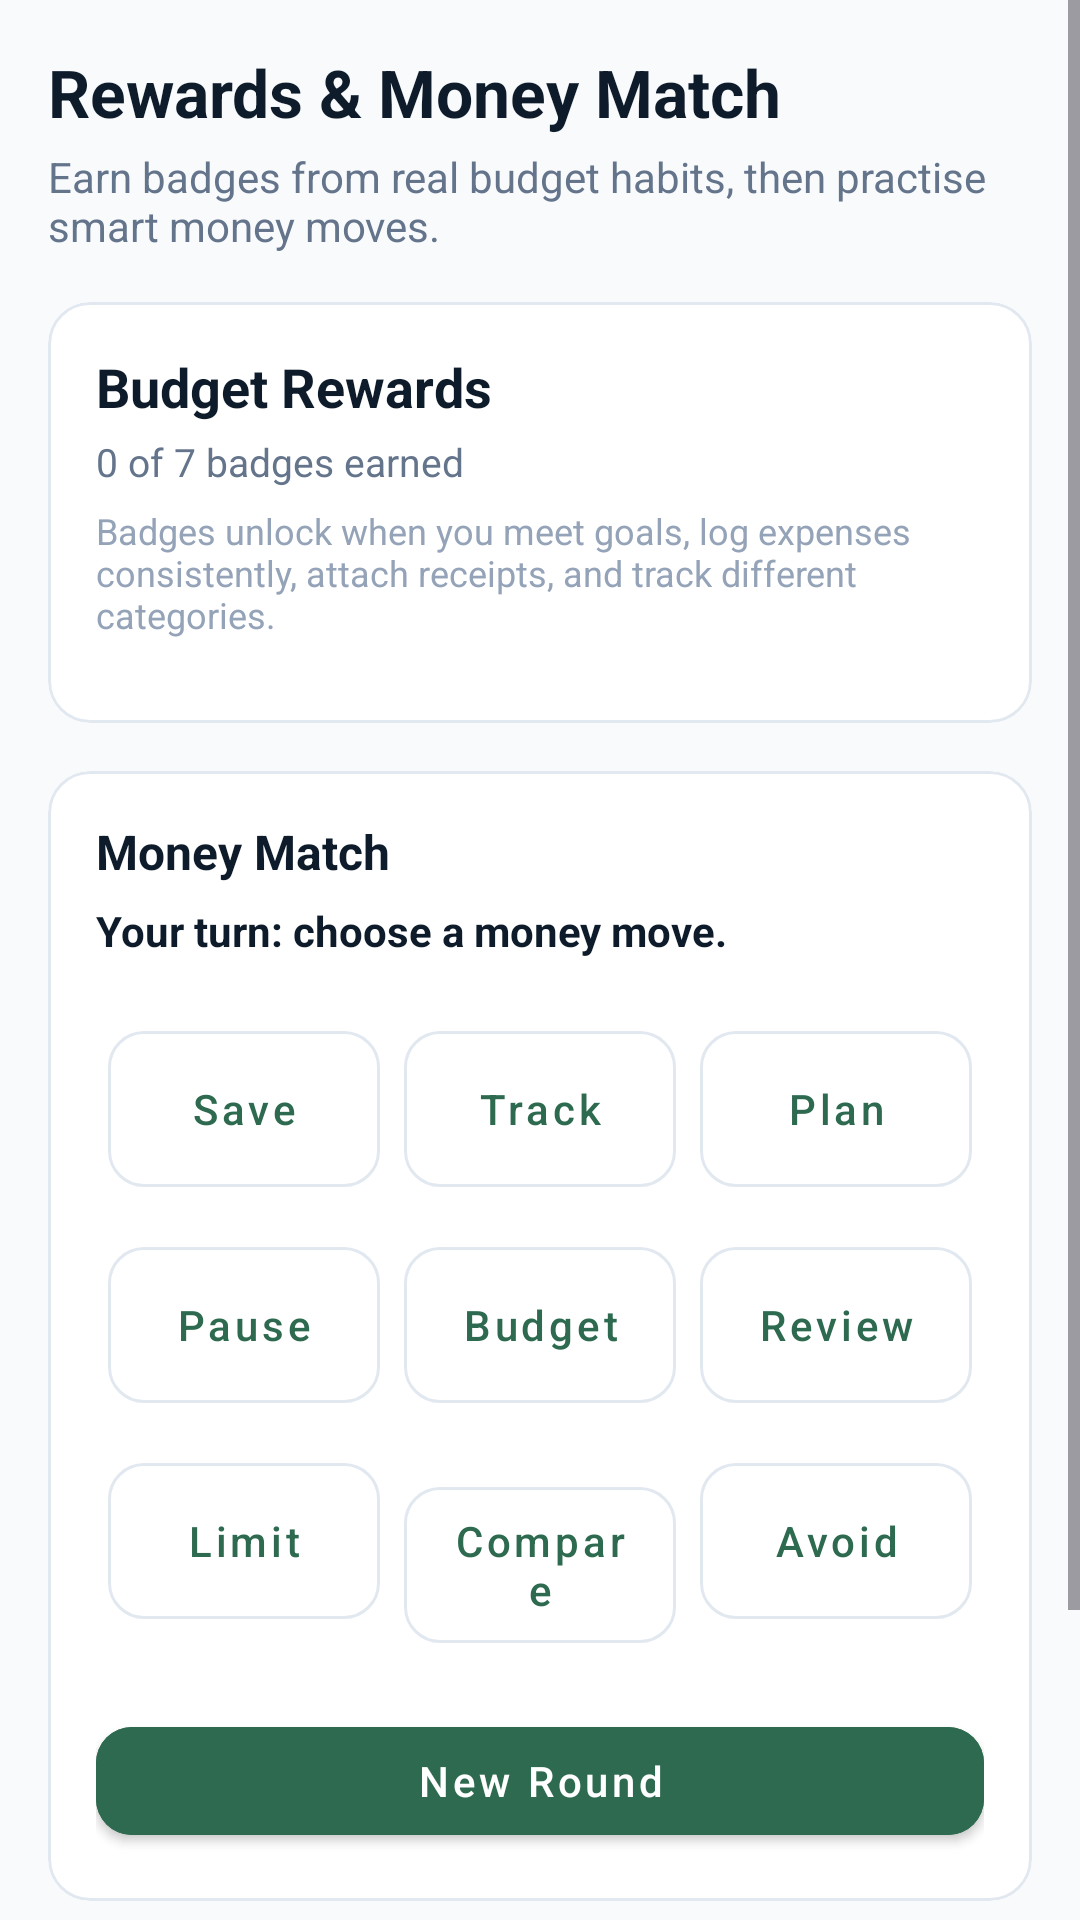

Write the Android layout XML for this screen, with the resource values it uses.
<!-- AndroidManifest.xml: application theme Theme.VaultWise -->
<!-- res/layout/fragment_budget_game.xml -->
<?xml version="1.0" encoding="utf-8"?>
<ScrollView xmlns:android="http://schemas.android.com/apk/res/android"
    xmlns:app="http://schemas.android.com/apk/res-auto"
    android:layout_width="match_parent"
    android:layout_height="match_parent"
    android:background="@color/app_background"
    android:fillViewport="true">

    <androidx.constraintlayout.widget.ConstraintLayout
        android:layout_width="match_parent"
        android:layout_height="wrap_content"
        android:padding="16dp">

        <TextView
            android:id="@+id/tv_game_title"
            style="@style/VaultWise.PageTitle"
            android:layout_width="0dp"
            android:layout_height="wrap_content"
            android:text="@string/rewards_game_title"
            app:layout_constraintEnd_toEndOf="parent"
            app:layout_constraintStart_toStartOf="parent"
            app:layout_constraintTop_toTopOf="parent" />

        <TextView
            android:id="@+id/tv_game_subtitle"
            style="@style/VaultWise.PageSubtitle"
            android:layout_width="0dp"
            android:layout_height="wrap_content"
            android:layout_marginTop="4dp"
            android:text="@string/rewards_game_subtitle"
            app:layout_constraintEnd_toEndOf="parent"
            app:layout_constraintStart_toStartOf="parent"
            app:layout_constraintTop_toBottomOf="@id/tv_game_title" />

        <com.google.android.material.card.MaterialCardView
            android:id="@+id/card_rewards"
            style="@style/VaultWise.Card"
            android:layout_width="match_parent"
            android:layout_height="wrap_content"
            android:layout_marginTop="16dp"
            app:layout_constraintTop_toBottomOf="@id/tv_game_subtitle">

            <LinearLayout
                android:layout_width="match_parent"
                android:layout_height="wrap_content"
                android:orientation="vertical"
                android:padding="16dp">

                <TextView
                    android:id="@+id/tv_rewards_title"
                    android:layout_width="match_parent"
                    android:layout_height="wrap_content"
                    android:text="@string/rewards_title"
                    android:textColor="@color/text_primary"
                    android:textSize="18sp"
                    android:textStyle="bold" />

                <TextView
                    android:id="@+id/tv_reward_summary"
                    android:layout_width="match_parent"
                    android:layout_height="wrap_content"
                    android:layout_marginTop="4dp"
                    android:text="@string/reward_summary_default"
                    android:textColor="@color/text_secondary"
                    android:textSize="13sp" />

                <TextView
                    android:layout_width="match_parent"
                    android:layout_height="wrap_content"
                    android:layout_marginTop="6dp"
                    android:text="@string/rewards_explanation"
                    android:textColor="@color/text_hint"
                    android:textSize="12sp" />

                <LinearLayout
                    android:id="@+id/badge_container"
                    android:layout_width="match_parent"
                    android:layout_height="wrap_content"
                    android:layout_marginTop="12dp"
                    android:orientation="vertical" />
            </LinearLayout>
        </com.google.android.material.card.MaterialCardView>

        <com.google.android.material.card.MaterialCardView
            android:id="@+id/card_match"
            style="@style/VaultWise.Card"
            android:layout_width="match_parent"
            android:layout_height="wrap_content"
            android:layout_marginTop="16dp"
            app:layout_constraintTop_toBottomOf="@id/card_rewards">

            <LinearLayout
                android:layout_width="match_parent"
                android:layout_height="wrap_content"
                android:orientation="vertical"
                android:padding="16dp">

                <TextView
                    android:layout_width="match_parent"
                    android:layout_height="wrap_content"
                    android:text="@string/money_match_title"
                    android:textColor="@color/text_primary"
                    android:textSize="16sp"
                    android:textStyle="bold" />

                <TextView
                    android:id="@+id/tv_match_status"
                    android:layout_width="match_parent"
                    android:layout_height="wrap_content"
                    android:layout_marginTop="6dp"
                    android:text="@string/money_match_turn"
                    android:textColor="@color/text_primary"
                    android:textSize="14sp"
                    android:textStyle="bold" />

                <GridLayout
                    android:id="@+id/grid_match"
                    android:layout_width="match_parent"
                    android:layout_height="wrap_content"
                    android:layout_marginTop="14dp"
                    android:columnCount="3"
                    android:rowCount="3">

                    <com.google.android.material.button.MaterialButton
                        android:id="@+id/cell_0"
                        style="@style/VaultWise.OutlinedButton"
                        android:layout_width="0dp"
                        android:layout_height="64dp"
                        android:layout_columnWeight="1"
                        android:layout_margin="4dp"
                        android:text="Save"
                        android:textAllCaps="false" />

                    <com.google.android.material.button.MaterialButton
                        android:id="@+id/cell_1"
                        style="@style/VaultWise.OutlinedButton"
                        android:layout_width="0dp"
                        android:layout_height="64dp"
                        android:layout_columnWeight="1"
                        android:layout_margin="4dp"
                        android:text="Track"
                        android:textAllCaps="false" />

                    <com.google.android.material.button.MaterialButton
                        android:id="@+id/cell_2"
                        style="@style/VaultWise.OutlinedButton"
                        android:layout_width="0dp"
                        android:layout_height="64dp"
                        android:layout_columnWeight="1"
                        android:layout_margin="4dp"
                        android:text="Plan"
                        android:textAllCaps="false" />

                    <com.google.android.material.button.MaterialButton
                        android:id="@+id/cell_3"
                        style="@style/VaultWise.OutlinedButton"
                        android:layout_width="0dp"
                        android:layout_height="64dp"
                        android:layout_columnWeight="1"
                        android:layout_margin="4dp"
                        android:text="Pause"
                        android:textAllCaps="false" />

                    <com.google.android.material.button.MaterialButton
                        android:id="@+id/cell_4"
                        style="@style/VaultWise.OutlinedButton"
                        android:layout_width="0dp"
                        android:layout_height="64dp"
                        android:layout_columnWeight="1"
                        android:layout_margin="4dp"
                        android:text="Budget"
                        android:textAllCaps="false" />

                    <com.google.android.material.button.MaterialButton
                        android:id="@+id/cell_5"
                        style="@style/VaultWise.OutlinedButton"
                        android:layout_width="0dp"
                        android:layout_height="64dp"
                        android:layout_columnWeight="1"
                        android:layout_margin="4dp"
                        android:text="Review"
                        android:textAllCaps="false" />

                    <com.google.android.material.button.MaterialButton
                        android:id="@+id/cell_6"
                        style="@style/VaultWise.OutlinedButton"
                        android:layout_width="0dp"
                        android:layout_height="64dp"
                        android:layout_columnWeight="1"
                        android:layout_margin="4dp"
                        android:text="Limit"
                        android:textAllCaps="false" />

                    <com.google.android.material.button.MaterialButton
                        android:id="@+id/cell_7"
                        style="@style/VaultWise.OutlinedButton"
                        android:layout_width="0dp"
                        android:layout_height="64dp"
                        android:layout_columnWeight="1"
                        android:layout_margin="4dp"
                        android:text="Compare"
                        android:textAllCaps="false" />

                    <com.google.android.material.button.MaterialButton
                        android:id="@+id/cell_8"
                        style="@style/VaultWise.OutlinedButton"
                        android:layout_width="0dp"
                        android:layout_height="64dp"
                        android:layout_columnWeight="1"
                        android:layout_margin="4dp"
                        android:text="Avoid"
                        android:textAllCaps="false" />
                </GridLayout>

                <com.google.android.material.button.MaterialButton
                    android:id="@+id/btn_new_round"
                    style="@style/VaultWise.PrimaryButton"
                    android:layout_width="match_parent"
                    android:layout_height="48dp"
                    android:layout_marginTop="12dp"
                    android:text="@string/money_match_reset" />
            </LinearLayout>
        </com.google.android.material.card.MaterialCardView>

        <com.google.android.material.card.MaterialCardView
            android:id="@+id/card_tip"
            android:layout_width="match_parent"
            android:layout_height="wrap_content"
            android:layout_marginTop="12dp"
            android:layout_marginBottom="16dp"
            app:cardBackgroundColor="@color/chip_selected_bg"
            app:cardCornerRadius="14dp"
            app:cardElevation="0dp"
            app:strokeColor="@color/chip_selected_stroke"
            app:strokeWidth="1dp"
            app:layout_constraintTop_toBottomOf="@id/card_match">

            <LinearLayout
                android:layout_width="match_parent"
                android:layout_height="wrap_content"
                android:orientation="vertical"
                android:padding="14dp">

                <TextView
                    android:layout_width="wrap_content"
                    android:layout_height="wrap_content"
                    android:text="@string/money_match_tip_title"
                    android:textColor="@color/text_primary"
                    android:textSize="14sp"
                    android:textStyle="bold" />

                <TextView
                    android:layout_width="match_parent"
                    android:layout_height="wrap_content"
                    android:layout_marginTop="6dp"
                    android:text="@string/money_match_tip"
                    android:textColor="@color/text_secondary"
                    android:textSize="13sp" />
            </LinearLayout>
        </com.google.android.material.card.MaterialCardView>
    </androidx.constraintlayout.widget.ConstraintLayout>
</ScrollView>
<!-- resources referenced by this layout -->
<resources>
  <color name="app_background">#F8FAFC</color>
  <color name="chip_selected_bg">#ECFDF5</color>
  <color name="chip_selected_stroke">#10B981</color>
  <color name="text_hint">#94A3B8</color>
  <color name="text_primary">#0D1B2A</color>
  <color name="text_secondary">#64748B</color>
  <string name="money_match_reset">New Round</string>
  <string name="money_match_tip">Tap a square to place X. Each square represents a useful money habit. Get three X marks in a row to win.</string>
  <string name="money_match_tip_title">How to play</string>
  <string name="money_match_title">Money Match</string>
  <string name="money_match_turn">Your turn: choose a money move.</string>
  <string name="reward_summary_default">0 of 7 badges earned</string>
  <string name="rewards_explanation">Badges unlock when you meet goals, log expenses consistently, attach receipts, and track different categories.</string>
  <string name="rewards_game_subtitle">Earn badges from real budget habits, then practise smart money moves.</string>
  <string name="rewards_game_title">Rewards &amp; Money Match</string>
  <string name="rewards_title">Budget Rewards</string>
  <style name="VaultWise.Card" parent="Widget.MaterialComponents.CardView">
          <item name="cardBackgroundColor">@color/card_background</item>
          <item name="cardCornerRadius">14dp</item>
          <item name="cardElevation">0dp</item>
          <item name="strokeColor">@color/border_color</item>
          <item name="strokeWidth">1dp</item>
      </style>
  <style name="VaultWise.OutlinedButton" parent="Widget.MaterialComponents.Button.OutlinedButton">
          <item name="android:textAllCaps">false</item>
          <item name="cornerRadius">12dp</item>
          <item name="strokeColor">@color/border_color</item>
      </style>
  <style name="VaultWise.PageSubtitle">
          <item name="android:textColor">@color/text_secondary</item>
          <item name="android:textSize">14sp</item>
      </style>
  <style name="VaultWise.PageTitle">
          <item name="android:textColor">@color/text_primary</item>
          <item name="android:textSize">22sp</item>
          <item name="android:textStyle">bold</item>
      </style>
  <style name="VaultWise.PrimaryButton" parent="Widget.MaterialComponents.Button">
          <item name="android:layout_height">56dp</item>
          <item name="android:backgroundTint">@color/button_green</item>
          <item name="android:textAllCaps">false</item>
          <item name="cornerRadius">12dp</item>
      </style>
  <style name="Theme.VaultWise" parent="Base.Theme.VaultWise" />
  <color name="card_background">#FFFFFFFF</color>
  <color name="border_color">#E2E8F0</color>
  <color name="button_green">#2D6A4F</color>
  <style name="Base.Theme.VaultWise" parent="Theme.Material3.DayNight.NoActionBar">
          <item name="colorPrimary">@color/button_green</item>
          <item name="colorSecondary">@color/chip_selected_stroke</item>
          <item name="android:colorAccent">@color/button_green</item>
          <item name="android:windowBackground">@color/app_background</item>
      </style>
</resources>
